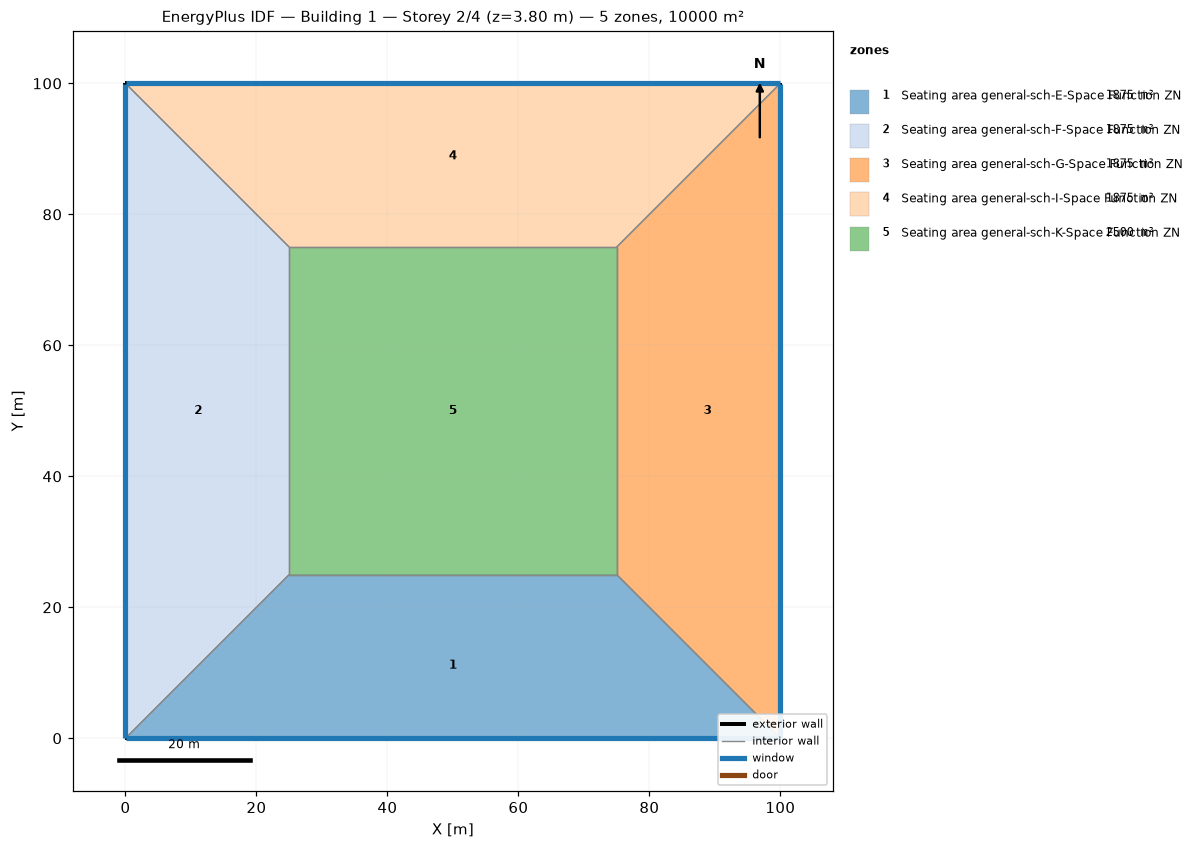
=== STOREY PLAN SPEC (per zone: floor XY polygon, exterior-wall plan segments, windows/doors) ===
zone 1: Seating area general-sch-E-Space Function ZN  (1875.0 m²)
  floor: (100.00, 0.00) (0.00, 0.00) (25.00, 25.00) (75.00, 25.00)
  exterior wall: (0.00, 0.00) – (100.00, 0.00)  [100.0 m]
    window: (0.03, 0.00) – (99.97, 0.00)  [95.0 m²]
  interior walls: 3
zone 2: Seating area general-sch-F-Space Function ZN  (1875.0 m²)
  floor: (0.00, 0.00) (0.00, 100.00) (25.00, 75.00) (25.00, 25.00)
  exterior wall: (0.00, 100.00) – (0.00, 0.00)  [100.0 m]
    window: (0.00, 99.97) – (0.00, 0.03)  [95.0 m²]
  interior walls: 3
zone 3: Seating area general-sch-G-Space Function ZN  (1875.0 m²)
  floor: (100.00, 100.00) (100.00, 0.00) (75.00, 25.00) (75.00, 75.00)
  exterior wall: (100.00, 0.00) – (100.00, 100.00)  [100.0 m]
    window: (100.00, 0.03) – (100.00, 99.97)  [95.0 m²]
  interior walls: 3
zone 4: Seating area general-sch-I-Space Function ZN  (1875.0 m²)
  floor: (0.00, 100.00) (100.00, 100.00) (75.00, 75.00) (25.00, 75.00)
  exterior wall: (100.00, 100.00) – (0.00, 100.00)  [100.0 m]
    window: (99.97, 100.00) – (0.03, 100.00)  [95.0 m²]
  interior walls: 3
zone 5: Seating area general-sch-K-Space Function ZN  (2500.0 m²)
  floor: (25.00, 25.00) (25.00, 75.00) (75.00, 75.00) (75.00, 25.00)
  interior walls: 4

=== DERIVED (storey summary) ===
Building: Building 1
Storey: 2 of 4  (floor level z = 3.80 m)
Storey gross floor area: 10000.0 m²
Zones on this storey: 5
  - Seating area general-sch-E-Space Function ZN: floor 1875.0 m²; exterior wall 100.0 m (380.0 m²); 1 window(s) 95.0 m²; WWR 25.0%
  - Seating area general-sch-F-Space Function ZN: floor 1875.0 m²; exterior wall 100.0 m (380.0 m²); 1 window(s) 95.0 m²; WWR 25.0%
  - Seating area general-sch-G-Space Function ZN: floor 1875.0 m²; exterior wall 100.0 m (380.0 m²); 1 window(s) 95.0 m²; WWR 25.0%
  - Seating area general-sch-I-Space Function ZN: floor 1875.0 m²; exterior wall 100.0 m (380.0 m²); 1 window(s) 95.0 m²; WWR 25.0%
  - Seating area general-sch-K-Space Function ZN: floor 2500.0 m²
Zone adjacency (shared interzone walls):
  - Seating area general-sch-E-Space Function ZN ↔ Seating area general-sch-F-Space Function ZN
  - Seating area general-sch-E-Space Function ZN ↔ Seating area general-sch-G-Space Function ZN
  - Seating area general-sch-E-Space Function ZN ↔ Seating area general-sch-K-Space Function ZN
  - Seating area general-sch-F-Space Function ZN ↔ Seating area general-sch-I-Space Function ZN
  - Seating area general-sch-F-Space Function ZN ↔ Seating area general-sch-K-Space Function ZN
  - Seating area general-sch-G-Space Function ZN ↔ Seating area general-sch-I-Space Function ZN
  - Seating area general-sch-G-Space Function ZN ↔ Seating area general-sch-K-Space Function ZN
  - Seating area general-sch-I-Space Function ZN ↔ Seating area general-sch-K-Space Function ZN